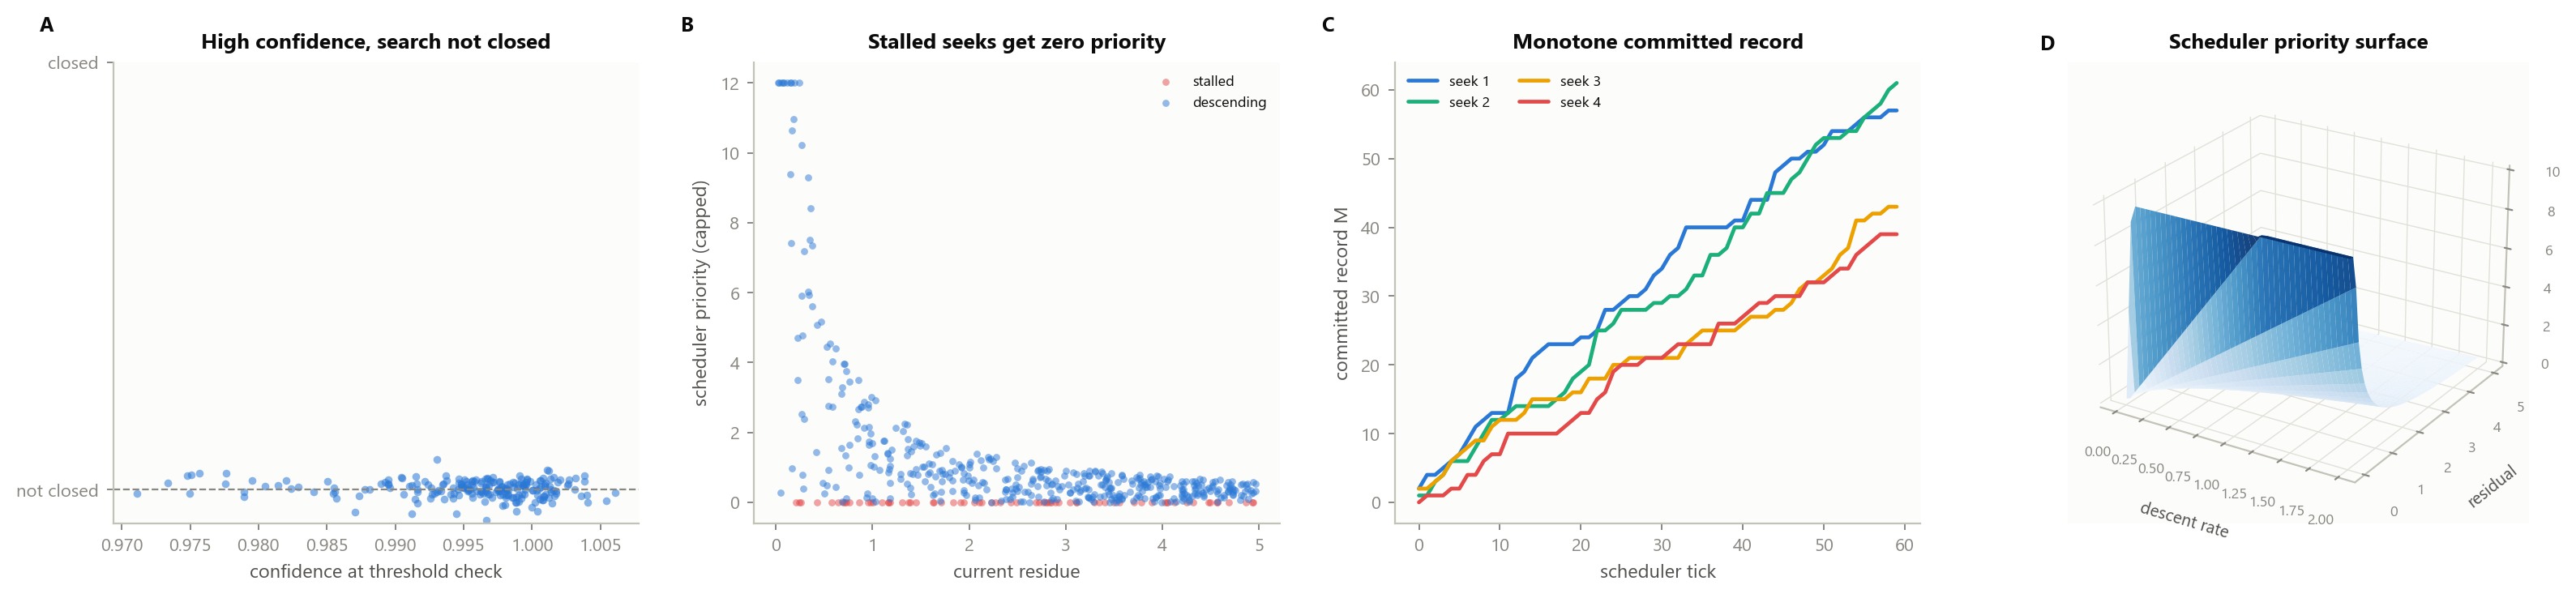

Source code (Python):
"""Panel 8: Closure vs. Confidence Threshold + Scheduler Soundness
(Theorem 8.2, Theorem 10.6).

A. Two-cluster instances: confidence-threshold satisfaction vs. closure status.
B. Scheduler priority vs residue descent rate, stalled vs converging seeks.
C. Committed record over scheduler ticks (monotone climb, several live seeks).
D. 3D: scheduler priority surface over (descent rate, residual-above-floor).
"""

import os
import sys

import numpy as np
from mpl_toolkits.mplot3d import Axes3D  # noqa: F401

sys.path.insert(0, os.path.dirname(os.path.abspath(__file__)))
sys.path.insert(0, os.path.join(os.path.dirname(os.path.abspath(__file__)), "..", "validation"))

from style import CAT, MUTED_INK, clean_axes, clean_axes_3d, letter_label, new_panel

from scp.closure import confidence_threshold_met, equivalence_classes, is_closed
from scp.graph import two_cluster_graph

import random as _random

pyrng = _random.Random(31)
rng = np.random.default_rng(31)

OUT = os.path.join(os.path.dirname(os.path.abspath(__file__)), "panel_08_closure_scheduler.png")

THETA = 0.5


def panel_a(ax):
    n_trials = 220
    threshold_x, closed_y = [], []
    for _ in range(n_trials):
        cluster_size = pyrng.randint(2, 6)
        floor = 0.05 + pyrng.random() * 0.5
        graph, a_claims, b_claims = two_cluster_graph(pyrng, cluster_size, floor)
        target_a, target_b = a_claims[0], b_claims[0]

        confidence = 1.0 - graph.alignment(target_a, target_a) / graph.total_weight()
        classes_so_far = equivalence_classes(graph, [target_a])
        closed = is_closed([target_b], classes_so_far, graph)

        threshold_x.append(confidence)
        closed_y.append(1 if closed else 0)

    x = np.array(threshold_x) + rng.normal(0, 0.003, len(threshold_x))
    y = np.array(closed_y, dtype=float) + rng.normal(0, 0.02, len(closed_y))
    ax.scatter(x, y, s=12, c=CAT["blue"], alpha=0.55, linewidths=0)
    ax.axhline(0.0, color=MUTED_INK, linewidth=0.8, linestyle="--")
    ax.set_yticks([0, 1])
    ax.set_yticklabels(["not closed", "closed"])
    ax.set_xlabel("confidence at threshold check")
    ax.set_title("High confidence, search not closed")
    clean_axes(ax)


def panel_b(ax):
    n_points = 500
    deltas = rng.uniform(-0.5, 3.0, n_points)
    residuals = rng.uniform(0.01, 5.0, n_points)
    floor = 0.01
    priorities = np.where(deltas > 0, deltas / np.maximum(residuals - floor, floor), 0.0)
    priorities_capped = np.clip(priorities, 0, 12)

    stalled = deltas <= 0
    ax.scatter(residuals[stalled], priorities_capped[stalled], s=10, c=CAT["red"], alpha=0.5, linewidths=0, label="stalled")
    ax.scatter(residuals[~stalled], priorities_capped[~stalled], s=10, c=CAT["blue"], alpha=0.5, linewidths=0, label="descending")
    ax.set_xlabel("current residue")
    ax.set_ylabel("scheduler priority (capped)")
    ax.set_title("Stalled seeks get zero priority")
    ax.legend(loc="upper right", fontsize=6.5)
    clean_axes(ax)


def panel_c(ax):
    n_ticks = 60
    n_seeks = 4
    colors = ["blue", "aqua", "yellow", "red"]
    for i in range(n_seeks):
        rate = pyrng.uniform(0.3, 1.0)
        record = np.cumsum(rng.poisson(rate, n_ticks))
        ax.plot(np.arange(n_ticks), record, linewidth=1.7, color=CAT[colors[i]], label=f"seek {i+1}")

    ax.set_xlabel("scheduler tick")
    ax.set_ylabel("committed record M")
    ax.set_title("Monotone committed record")
    ax.legend(loc="upper left", fontsize=6.5, ncol=2)
    clean_axes(ax)


def panel_d(ax):
    delta = np.linspace(0.001, 2.0, 45)
    residual = np.linspace(0.02, 5.0, 45)
    Delta, Residual = np.meshgrid(delta, residual)
    floor = 0.01
    Priority = Delta / np.maximum(Residual - floor, floor)
    Priority = np.clip(Priority, 0, 10)

    surf = ax.plot_surface(Delta, Residual, Priority, cmap="Blues", linewidth=0, antialiased=True, alpha=0.95)
    ax.set_xlabel("descent rate")
    ax.set_ylabel("residual")
    ax.set_zlabel("priority (capped)")
    ax.set_title("Scheduler priority surface")
    ax.view_init(elev=24, azim=-58)
    clean_axes_3d(ax)


def main():
    fig = new_panel(figsize=(16.0, 3.8))
    ax_a = fig.add_subplot(1, 4, 1)
    ax_b = fig.add_subplot(1, 4, 2)
    ax_c = fig.add_subplot(1, 4, 3)
    ax_d = fig.add_subplot(1, 4, 4, projection="3d")

    panel_a(ax_a)
    panel_b(ax_b)
    panel_c(ax_c)
    panel_d(ax_d)

    letter_label(ax_a, "A")
    letter_label(ax_b, "B")
    letter_label(ax_c, "C")
    letter_label(ax_d, "D", is_3d=True)

    fig.tight_layout(w_pad=2.4)
    fig.savefig(OUT, dpi=200, bbox_inches="tight", facecolor="white")
    print(f"wrote {OUT}")


if __name__ == "__main__":
    main()
